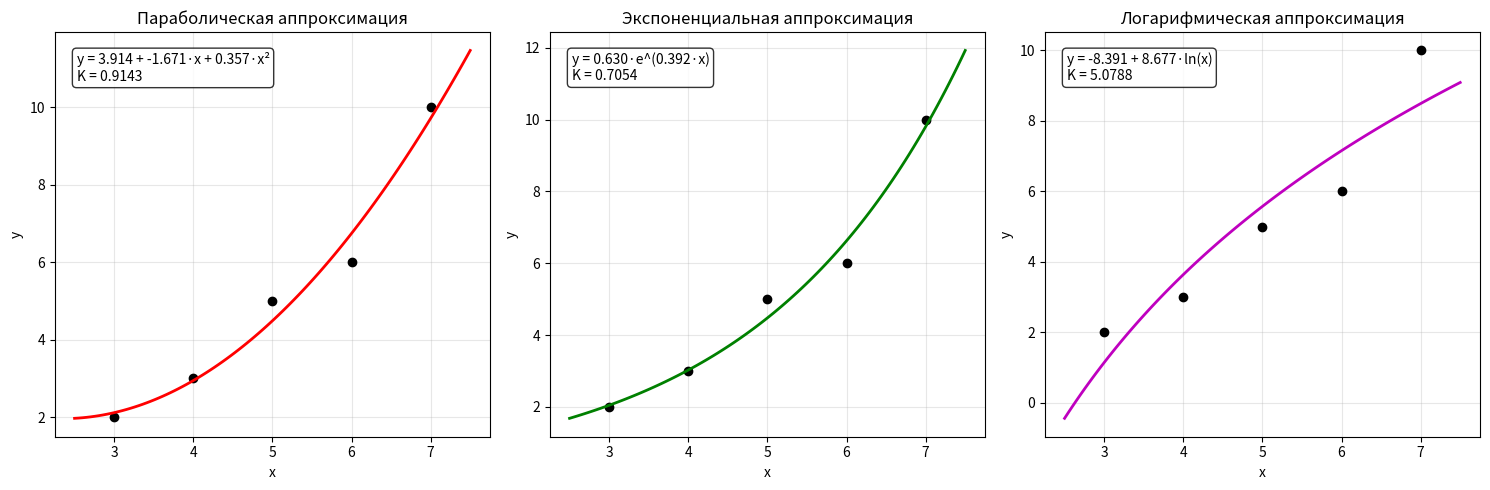

Reproduce this figure in Python.
yy = 0.5
u = 1
v = 2
b = 1.5

# import numpy as np
# import matplotlib.pyplot as plt

# x = np.array([u+v, u+v+2, u+v+4, u+v+6, u+v+8])
# y = np.array([yy+2.5, yy+4.9, yy+8.0, yy+12.1, yy+16.9])

# # 1. Аппроксимация параболой МНК
# A_par = np.column_stack([np.ones_like(x), x, x**2])
# c0, c1, c2 = np.linalg.lstsq(A_par, y, rcond=None)[0]
# y_par = c0 + c1*x + c2*x**2
# ss_par = np.sum((y - y_par)**2)

# print(f"Парабола: y = {c0:.5f} + {c1:.5f}x + {c2:.5f}x²")
# print(f"par = {ss_par:.6f}")

# # 2. Аппроксимация экспоненты МНК
# Y = np.log(y)
# A_exp = np.column_stack([np.ones_like(x), x])
# ln_a, ln_b = np.linalg.lstsq(A_exp, Y, rcond=None)[0]

# a = np.exp(ln_a)
# b = np.exp(ln_b)
# y_exp = a * b**x
# ss_exp = np.sum((y - y_exp)**2)

# print(f"Экспонента: y = {a:.5f} · {b:.5f}ˣ")
# print(f"exp = {ss_exp:.6f}")

# # 3. Построение графиков
# xx = np.linspace(min(x)-1, max(x)+1, 100)
# yy_par = c0 + c1*xx + c2*xx**2
# yy_exp = a * b**xx

# plt.figure(figsize=(10, 6))
# plt.plot(x, y, 'ko', markersize=8, label='Исходные данные')
# plt.plot(xx, yy_par, 'b-', linewidth=2, label=f'Парабола: y = {c0:.3f} + {c1:.3f}x + {c2:.3f}x²')
# plt.plot(xx, yy_exp, 'r--', linewidth=2, label=f'Экспонента: y = {a:.3f}·{b:.3f}ˣ')
# plt.legend(fontsize=12)
# plt.grid(True, alpha=0.3)
# plt.xlabel('x', fontsize=12)
# plt.ylabel('y', fontsize=12)
# plt.title('Сравнение аппроксимаций: парабола vs экспонента', fontsize=14)
# plt.show()

# print("\nСравнение сумм квадратов отклонений:")
# print(f"Парабола:  {ss_par:.6f}")
# print(f"Экспонента: {ss_exp:.6f}")
# if ss_par < ss_exp:
#     print("Параболическая аппроксимация точнее")
# else:
#     print("Экспоненциальная аппроксимация точнее")








# import numpy as np
# import matplotlib.pyplot as plt
# from scipy.optimize import curve_fit, leastsq

# x = np.array([u+v, u+v+2, u+v+4, u+v+6])
# y = np.array([yy+2.5, yy+4.9, yy+8.0, yy+12.1])

# # 1. Решение с помощью curve_fit()
# def power_func(x, a, b):
#     return a * x**b

# p0 = [1, 1]
# popt, pcov = curve_fit(power_func, x, y, p0=p0)
# a_curve, b_curve = popt

# y_curve = power_func(x, a_curve, b_curve)
# ss_curve = np.sum((y - y_curve)**2)

# print(f"\n1. Решение с помощью curve_fit():")
# print(f"y = {a_curve:.5f} * x^({b_curve:.5f})")
# print(f"Сумма квадратов отклонений: {ss_curve:.6f}")

# # 2. Решение с помощью leastsq()
# def residuals(params, x, y):
#     a, b = params
#     return y - a * x**b

# p0_leastsq = [1, 1]
# result_leastsq = leastsq(residuals, p0_leastsq, args=(x, y), full_output=True)
# popt_leastsq = result_leastsq[0]
# a_leastsq, b_leastsq = popt_leastsq

# y_leastsq = power_func(x, a_leastsq, b_leastsq)
# ss_leastsq = np.sum((y - y_leastsq)**2)

# print(f"\n2. Решение с помощью optimize.leastsq():")
# print(f"y = {a_leastsq:.5f} * x^({b_leastsq:.5f})")
# print(f"Сумма квадратов отклонений: {ss_leastsq:.6f}")

# # 3. Построение графиков
# xx = np.linspace(min(x)-1, max(x)+1, 100)  
# yy_curve = power_func(xx, a_curve, b_curve)
# yy_leastsq = power_func(xx, a_leastsq, b_leastsq)

# plt.figure(figsize=(10, 6))
# plt.plot(x, y, 'ko', markersize=8, label='Исходные данные')
# plt.plot(xx, yy_curve, 'b-', linewidth=2, label=f'curve_fit: y = {a_curve:.3f}·x^({b_curve:.3f})')
# plt.plot(xx, yy_leastsq, 'r--', linewidth=2, label=f'leastsq: y = {a_leastsq:.3f}·x^({b_leastsq:.3f})')
# plt.legend(fontsize=12)
# plt.grid(True, alpha=0.3)
# plt.xlabel('x', fontsize=12)
# plt.ylabel('y', fontsize=12)
# plt.title('Аппроксимация степенной функцией y = a·x^b', fontsize=14)
# plt.show()





import numpy as np
import matplotlib.pyplot as plt
from scipy.optimize import leastsq

x = np.array([u+v, u+v+1, u+v+2, u+v+3, u+v+4])
y = np.array([yy+b, yy+b+1, yy+b+3, yy+b+4, yy+b+8])

# 1. Парабола y = c0 + c1*x + c2*x^2
def residuals_par(params, x, y):
    c0, c1, c2 = params
    return y - (c0 + c1*x + c2*x**2)

c0, c1, c2 = leastsq(residuals_par, [1, 1, 1], args=(x, y))[0]
K_par = np.sum(residuals_par([c0, c1, c2], x, y)**2)

# 2. Экспонента y = a*e^(b*x)
def residuals_exp(params, x, y):
    a, b = params
    return y - (a * np.exp(b * x))

a_exp, b_exp = leastsq(residuals_exp, [1, 0.1], args=(x, y))[0]
K_exp = np.sum(residuals_exp([a_exp, b_exp], x, y)**2)

# 3. Логарифмическая y = a + b*ln(x)
def residuals_log(params, x, y):
    a, b = params
    return y - (a + b * np.log(x))

a_log, b_log = leastsq(residuals_log, [1, 1], args=(x, y))[0]
K_log = np.sum(residuals_log([a_log, b_log], x, y)**2)

# Построение графиков
x_smooth = np.linspace(min(x)-0.5, max(x)+0.5, 100)
y_par = c0 + c1*x_smooth + c2*x_smooth**2
y_exp = a_exp * np.exp(b_exp * x_smooth)
y_log = a_log + b_log * np.log(x_smooth)

plt.figure(figsize=(15, 5))

plt.subplot(1, 3, 1)
plt.plot(x, y, 'ko', markersize=6, label='Данные')
plt.plot(x_smooth, y_par, 'r-', linewidth=2, label=f'K={K_par:.4f}')
plt.title('Параболическая аппроксимация')
plt.xlabel('x')
plt.ylabel('y')
plt.grid(True, alpha=0.3)

equation_par = f'y = {c0:.3f} + {c1:.3f}·x + {c2:.3f}·x²\nK = {K_par:.4f}'
plt.text(0.05, 0.95, equation_par, transform=plt.gca().transAxes, 
         bbox=dict(boxstyle="round,pad=0.3", facecolor="white", alpha=0.8),
         verticalalignment='top', fontsize=10)

plt.subplot(1, 3, 2)
plt.plot(x, y, 'ko', markersize=6, label='Данные')
plt.plot(x_smooth, y_exp, 'g-', linewidth=2, label=f'K={K_exp:.4f}')
plt.title('Экспоненциальная аппроксимация')
plt.xlabel('x')
plt.ylabel('y')
plt.grid(True, alpha=0.3)

equation_exp = f'y = {a_exp:.3f}·e^({b_exp:.3f}·x)\nK = {K_exp:.4f}'
plt.text(0.05, 0.95, equation_exp, transform=plt.gca().transAxes, 
         bbox=dict(boxstyle="round,pad=0.3", facecolor="white", alpha=0.8),
         verticalalignment='top', fontsize=10)

plt.subplot(1, 3, 3)
plt.plot(x, y, 'ko', markersize=6, label='Данные')
plt.plot(x_smooth, y_log, 'm-', linewidth=2, label=f'K={K_log:.4f}')
plt.title('Логарифмическая аппроксимация')
plt.xlabel('x')
plt.ylabel('y')
plt.grid(True, alpha=0.3)

equation_log = f'y = {a_log:.3f} + {b_log:.3f}·ln(x)\nK = {K_log:.4f}'
plt.text(0.05, 0.95, equation_log, transform=plt.gca().transAxes, 
         bbox=dict(boxstyle="round,pad=0.3", facecolor="white", alpha=0.8),
         verticalalignment='top', fontsize=10)

plt.tight_layout()
plt.show()
